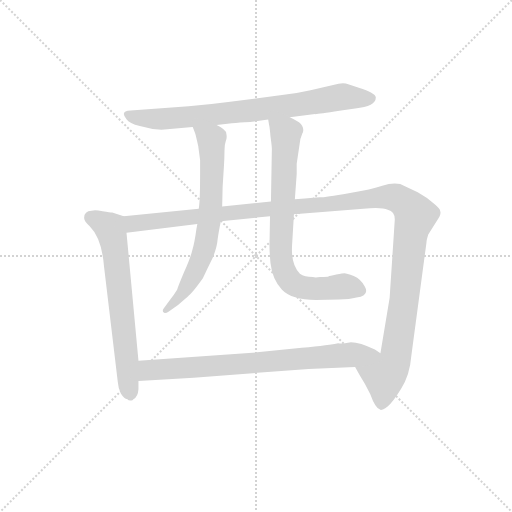
t = 0.00 s
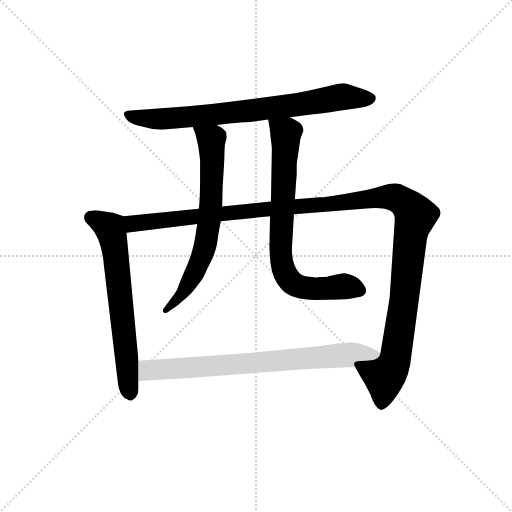
t = 4.72 s
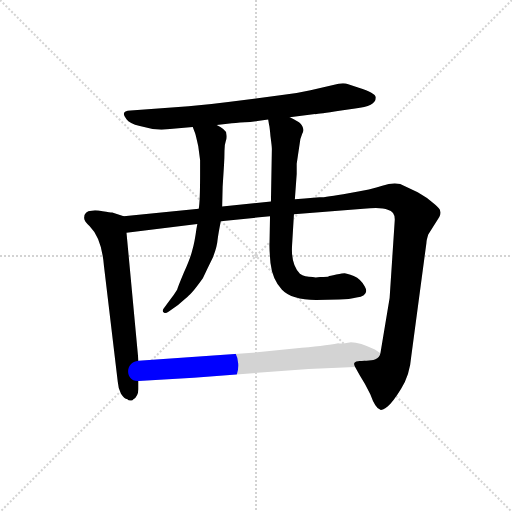
t = 4.95 s
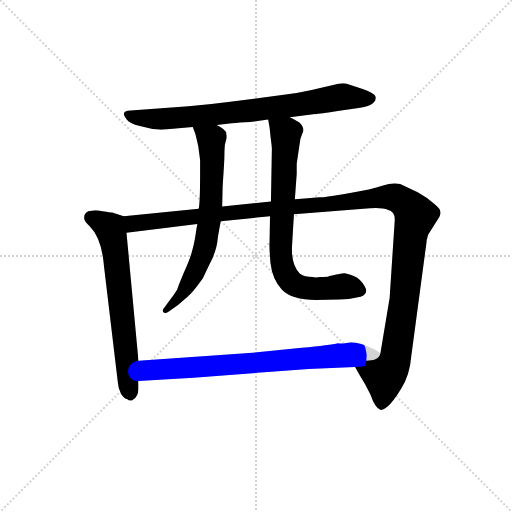
t = 5.18 s
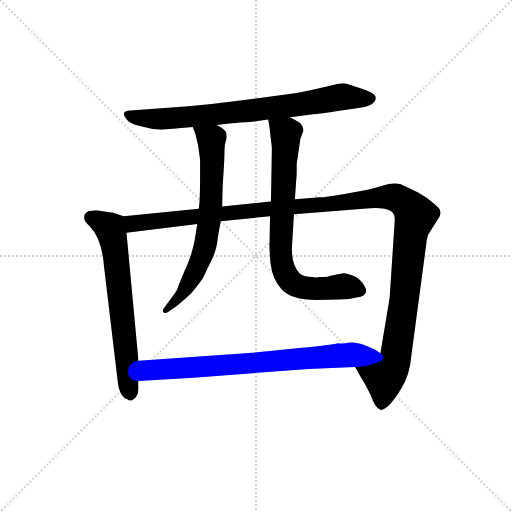
t = 5.41 s
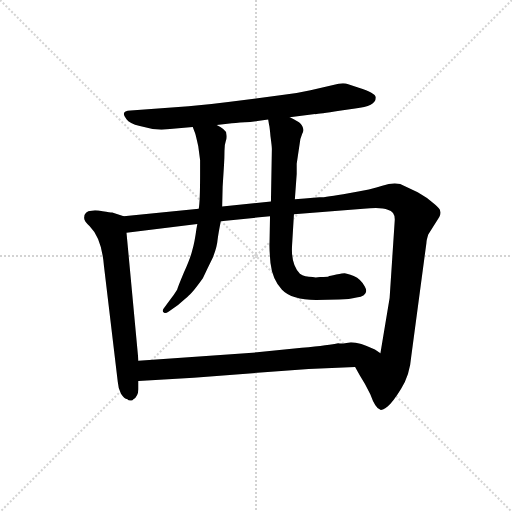
t = 6.05 s

The animated SVG that drew these frames (rendered in a browser with its animation timeline set to each time). Animation: 6 CSS @keyframes rules; one cycle of 6.05 s.

<svg version="1.1" viewBox="0 0 1024 1024" xmlns="http://www.w3.org/2000/svg">
  <g stroke="lightgray" stroke-dasharray="1,1" stroke-width="1" transform="scale(4, 4)">
    <line x1="0" y1="0" x2="256" y2="256"></line>
    <line x1="256" y1="0" x2="0" y2="256"></line>
    <line x1="128" y1="0" x2="128" y2="256"></line>
    <line x1="0" y1="128" x2="256" y2="128"></line>
  </g>
  <g transform="scale(0.92, -0.92) translate(60, -850)">
    <style type="text/css">
      
        @keyframes keyframes0 {
          from {
            stroke: blue;
            stroke-dashoffset: 788;
            stroke-width: 128;
          }
          72% {
            animation-timing-function: step-end;
            stroke: blue;
            stroke-dashoffset: 0;
            stroke-width: 128;
          }
          to {
            stroke: black;
            stroke-width: 1024;
          }
        }
        #make-me-a-hanzi-animation-0 {
          animation: keyframes0 0.8912760416666666s both;
          animation-delay: 0s;
          animation-timing-function: linear;
        }
      
        @keyframes keyframes1 {
          from {
            stroke: blue;
            stroke-dashoffset: 674;
            stroke-width: 128;
          }
          69% {
            animation-timing-function: step-end;
            stroke: blue;
            stroke-dashoffset: 0;
            stroke-width: 128;
          }
          to {
            stroke: black;
            stroke-width: 1024;
          }
        }
        #make-me-a-hanzi-animation-1 {
          animation: keyframes1 0.7985026041666666s both;
          animation-delay: 0.8912760416666666s;
          animation-timing-function: linear;
        }
      
        @keyframes keyframes2 {
          from {
            stroke: blue;
            stroke-dashoffset: 1328;
            stroke-width: 128;
          }
          81% {
            animation-timing-function: step-end;
            stroke: blue;
            stroke-dashoffset: 0;
            stroke-width: 128;
          }
          to {
            stroke: black;
            stroke-width: 1024;
          }
        }
        #make-me-a-hanzi-animation-2 {
          animation: keyframes2 1.3307291666666667s both;
          animation-delay: 1.6897786458333333s;
          animation-timing-function: linear;
        }
      
        @keyframes keyframes3 {
          from {
            stroke: blue;
            stroke-dashoffset: 694;
            stroke-width: 128;
          }
          69% {
            animation-timing-function: step-end;
            stroke: blue;
            stroke-dashoffset: 0;
            stroke-width: 128;
          }
          to {
            stroke: black;
            stroke-width: 1024;
          }
        }
        #make-me-a-hanzi-animation-3 {
          animation: keyframes3 0.8147786458333334s both;
          animation-delay: 3.0205078125s;
          animation-timing-function: linear;
        }
      
        @keyframes keyframes4 {
          from {
            stroke: blue;
            stroke-dashoffset: 775;
            stroke-width: 128;
          }
          72% {
            animation-timing-function: step-end;
            stroke: blue;
            stroke-dashoffset: 0;
            stroke-width: 128;
          }
          to {
            stroke: black;
            stroke-width: 1024;
          }
        }
        #make-me-a-hanzi-animation-4 {
          animation: keyframes4 0.8806966145833334s both;
          animation-delay: 3.8352864583333335s;
          animation-timing-function: linear;
        }
      
        @keyframes keyframes5 {
          from {
            stroke: blue;
            stroke-dashoffset: 774;
            stroke-width: 128;
          }
          72% {
            animation-timing-function: step-end;
            stroke: blue;
            stroke-dashoffset: 0;
            stroke-width: 128;
          }
          to {
            stroke: black;
            stroke-width: 1024;
          }
        }
        #make-me-a-hanzi-animation-5 {
          animation: keyframes5 0.8798828125s both;
          animation-delay: 4.715983072916667s;
          animation-timing-function: linear;
        }
      
    </style>
    
      <path d="M 570 595 L 625 602 Q 627 601 678 609 L 712 614 Q 757 619 757 638 Q 756 648 720 659 L 697 667 Q 689 670 676 668 L 615 654 Q 585 647 549 643 L 436 628 Q 392 622 350 619 L 224 610 Q 200 609 215 591 Q 221 582 244 576 Q 267 569 291 568 L 359 574 L 411 578 L 444 582 Q 460 584 484 585 L 523 590 L 570 595 Z" fill="lightgray"></path>
    
      <path d="M 209 380 L 184 388 Q 180 388 163 391 Q 147 394 139 392 Q 123 391 123 377 Q 122 370 135 358 Q 161 332 166 272 L 196 20 Q 197 5 203 -6 Q 210 -17 217 -18 Q 220 -22 228 -20 L 230 -18 Q 240 -12 241 4 L 241 22 L 241 66 L 215 344 C 212 374 212 379 209 380 Z" fill="lightgray"></path>
    
      <path d="M 848 432 L 810 450 Q 793 454 771 446 Q 749 438 698 430 Q 648 421 635 421 L 621 420 Q 604 418 581 417 L 529 412 L 423 401 L 372 396 L 209 380 C 179 377 185 340 215 344 L 369 363 L 420 369 L 527 380 L 579 384 L 730 396 Q 769 400 783 394 Q 800 390 798 369 L 787 202 L 767 82 C 762 52 697 78 712 52 L 722 34 Q 733 17 745 -7 Q 756 -38 767 -41 Q 771 -42 782 -34 Q 793 -26 812 5 Q 831 35 834 75 L 867 322 Q 867 327 871 340 L 895 378 Q 899 386 897 391 Q 897 396 885 406 Q 870 420 848 432 Z" fill="lightgray"></path>
    
      <path d="M 359 574 L 364 561 Q 366 555 371 532 L 375 502 L 375 473 Q 375 411 372 396 L 369 363 L 367 352 Q 363 322 358 306 Q 354 289 340 258 Q 327 227 325 220 Q 317 207 311 200 L 295 178 Q 292 172 297 170 Q 300 168 307 173 L 327 187 Q 345 202 351 208 Q 358 213 381 245 Q 392 269 403 291 Q 412 314 413 329 Q 415 344 420 369 L 423 401 L 424 444 L 427 492 Q 428 508 428 522 Q 428 536 431 544 Q 434 551 432 559 Q 432 568 411 578 C 385 593 348 602 359 574 Z" fill="lightgray"></path>
    
      <path d="M 581 417 L 585 472 L 585 494 L 593 548 L 597 559 Q 604 572 590 584 Q 579 591 570 595 C 543 609 518 620 523 590 L 525 578 Q 526 576 528 554 Q 531 532 531 526 L 529 412 L 527 380 L 526 324 Q 525 313 528 278 Q 532 242 553 220 Q 574 198 627 198 L 677 199 Q 700 199 715 203 Q 744 208 733 227 Q 725 243 709 250 Q 693 256 689 256 Q 686 256 671 253 Q 656 250 654 249 Q 653 248 636 248 Q 625 246 620 248 Q 602 248 592 255 Q 572 275 575 318 L 579 384 L 581 417 Z" fill="lightgray"></path>
    
      <path d="M 241 22 L 361 29 L 611 48 L 712 52 C 742 53 792 66 767 82 L 755 90 Q 722 106 703 106 L 690 104 Q 683 103 675 104 Q 658 100 596 94 L 499 84 L 241 66 C 211 64 211 20 241 22 Z" fill="lightgray"></path>
    
    
      <clipPath id="make-me-a-hanzi-clip-0">
        <path d="M 570 595 L 625 602 Q 627 601 678 609 L 712 614 Q 757 619 757 638 Q 756 648 720 659 L 697 667 Q 689 670 676 668 L 615 654 Q 585 647 549 643 L 436 628 Q 392 622 350 619 L 224 610 Q 200 609 215 591 Q 221 582 244 576 Q 267 569 291 568 L 359 574 L 411 578 L 444 582 Q 460 584 484 585 L 523 590 L 570 595 Z"></path>
      </clipPath>
      <path clip-path="url(#make-me-a-hanzi-clip-0)" d="M 219 601 L 285 591 L 513 613 L 684 640 L 747 636" fill="none" id="make-me-a-hanzi-animation-0" stroke-dasharray="660 1320" stroke-linecap="round"></path>
    
      <clipPath id="make-me-a-hanzi-clip-1">
        <path d="M 209 380 L 184 388 Q 180 388 163 391 Q 147 394 139 392 Q 123 391 123 377 Q 122 370 135 358 Q 161 332 166 272 L 196 20 Q 197 5 203 -6 Q 210 -17 217 -18 Q 220 -22 228 -20 L 230 -18 Q 240 -12 241 4 L 241 22 L 241 66 L 215 344 C 212 374 212 379 209 380 Z"></path>
      </clipPath>
      <path clip-path="url(#make-me-a-hanzi-clip-1)" d="M 137 378 L 179 354 L 185 333 L 224 -13" fill="none" id="make-me-a-hanzi-animation-1" stroke-dasharray="546 1092" stroke-linecap="round"></path>
    
      <clipPath id="make-me-a-hanzi-clip-2">
        <path d="M 848 432 L 810 450 Q 793 454 771 446 Q 749 438 698 430 Q 648 421 635 421 L 621 420 Q 604 418 581 417 L 529 412 L 423 401 L 372 396 L 209 380 C 179 377 185 340 215 344 L 369 363 L 420 369 L 527 380 L 579 384 L 730 396 Q 769 400 783 394 Q 800 390 798 369 L 787 202 L 767 82 C 762 52 697 78 712 52 L 722 34 Q 733 17 745 -7 Q 756 -38 767 -41 Q 771 -42 782 -34 Q 793 -26 812 5 Q 831 35 834 75 L 867 322 Q 867 327 871 340 L 895 378 Q 899 386 897 391 Q 897 396 885 406 Q 870 420 848 432 Z"></path>
      </clipPath>
      <path clip-path="url(#make-me-a-hanzi-clip-2)" d="M 217 375 L 236 364 L 746 419 L 795 422 L 815 412 L 843 381 L 833 344 L 800 71 L 776 34 L 768 -32" fill="none" id="make-me-a-hanzi-animation-2" stroke-dasharray="1200 2400" stroke-linecap="round"></path>
    
      <clipPath id="make-me-a-hanzi-clip-3">
        <path d="M 359 574 L 364 561 Q 366 555 371 532 L 375 502 L 375 473 Q 375 411 372 396 L 369 363 L 367 352 Q 363 322 358 306 Q 354 289 340 258 Q 327 227 325 220 Q 317 207 311 200 L 295 178 Q 292 172 297 170 Q 300 168 307 173 L 327 187 Q 345 202 351 208 Q 358 213 381 245 Q 392 269 403 291 Q 412 314 413 329 Q 415 344 420 369 L 423 401 L 424 444 L 427 492 Q 428 508 428 522 Q 428 536 431 544 Q 434 551 432 559 Q 432 568 411 578 C 385 593 348 602 359 574 Z"></path>
      </clipPath>
      <path clip-path="url(#make-me-a-hanzi-clip-3)" d="M 366 569 L 399 546 L 395 366 L 383 306 L 359 247 L 328 200 L 301 175" fill="none" id="make-me-a-hanzi-animation-3" stroke-dasharray="566 1132" stroke-linecap="round"></path>
    
      <clipPath id="make-me-a-hanzi-clip-4">
        <path d="M 581 417 L 585 472 L 585 494 L 593 548 L 597 559 Q 604 572 590 584 Q 579 591 570 595 C 543 609 518 620 523 590 L 525 578 Q 526 576 528 554 Q 531 532 531 526 L 529 412 L 527 380 L 526 324 Q 525 313 528 278 Q 532 242 553 220 Q 574 198 627 198 L 677 199 Q 700 199 715 203 Q 744 208 733 227 Q 725 243 709 250 Q 693 256 689 256 Q 686 256 671 253 Q 656 250 654 249 Q 653 248 636 248 Q 625 246 620 248 Q 602 248 592 255 Q 572 275 575 318 L 579 384 L 581 417 Z"></path>
      </clipPath>
      <path clip-path="url(#make-me-a-hanzi-clip-4)" d="M 531 585 L 561 560 L 550 307 L 562 251 L 574 236 L 602 224 L 695 227 L 720 218" fill="none" id="make-me-a-hanzi-animation-4" stroke-dasharray="647 1294" stroke-linecap="round"></path>
    
      <clipPath id="make-me-a-hanzi-clip-5">
        <path d="M 241 22 L 361 29 L 611 48 L 712 52 C 742 53 792 66 767 82 L 755 90 Q 722 106 703 106 L 690 104 Q 683 103 675 104 Q 658 100 596 94 L 499 84 L 241 66 C 211 64 211 20 241 22 Z"></path>
      </clipPath>
      <path clip-path="url(#make-me-a-hanzi-clip-5)" d="M 248 29 L 262 44 L 296 48 L 758 82" fill="none" id="make-me-a-hanzi-animation-5" stroke-dasharray="646 1292" stroke-linecap="round"></path>
    
  </g>
</svg>
